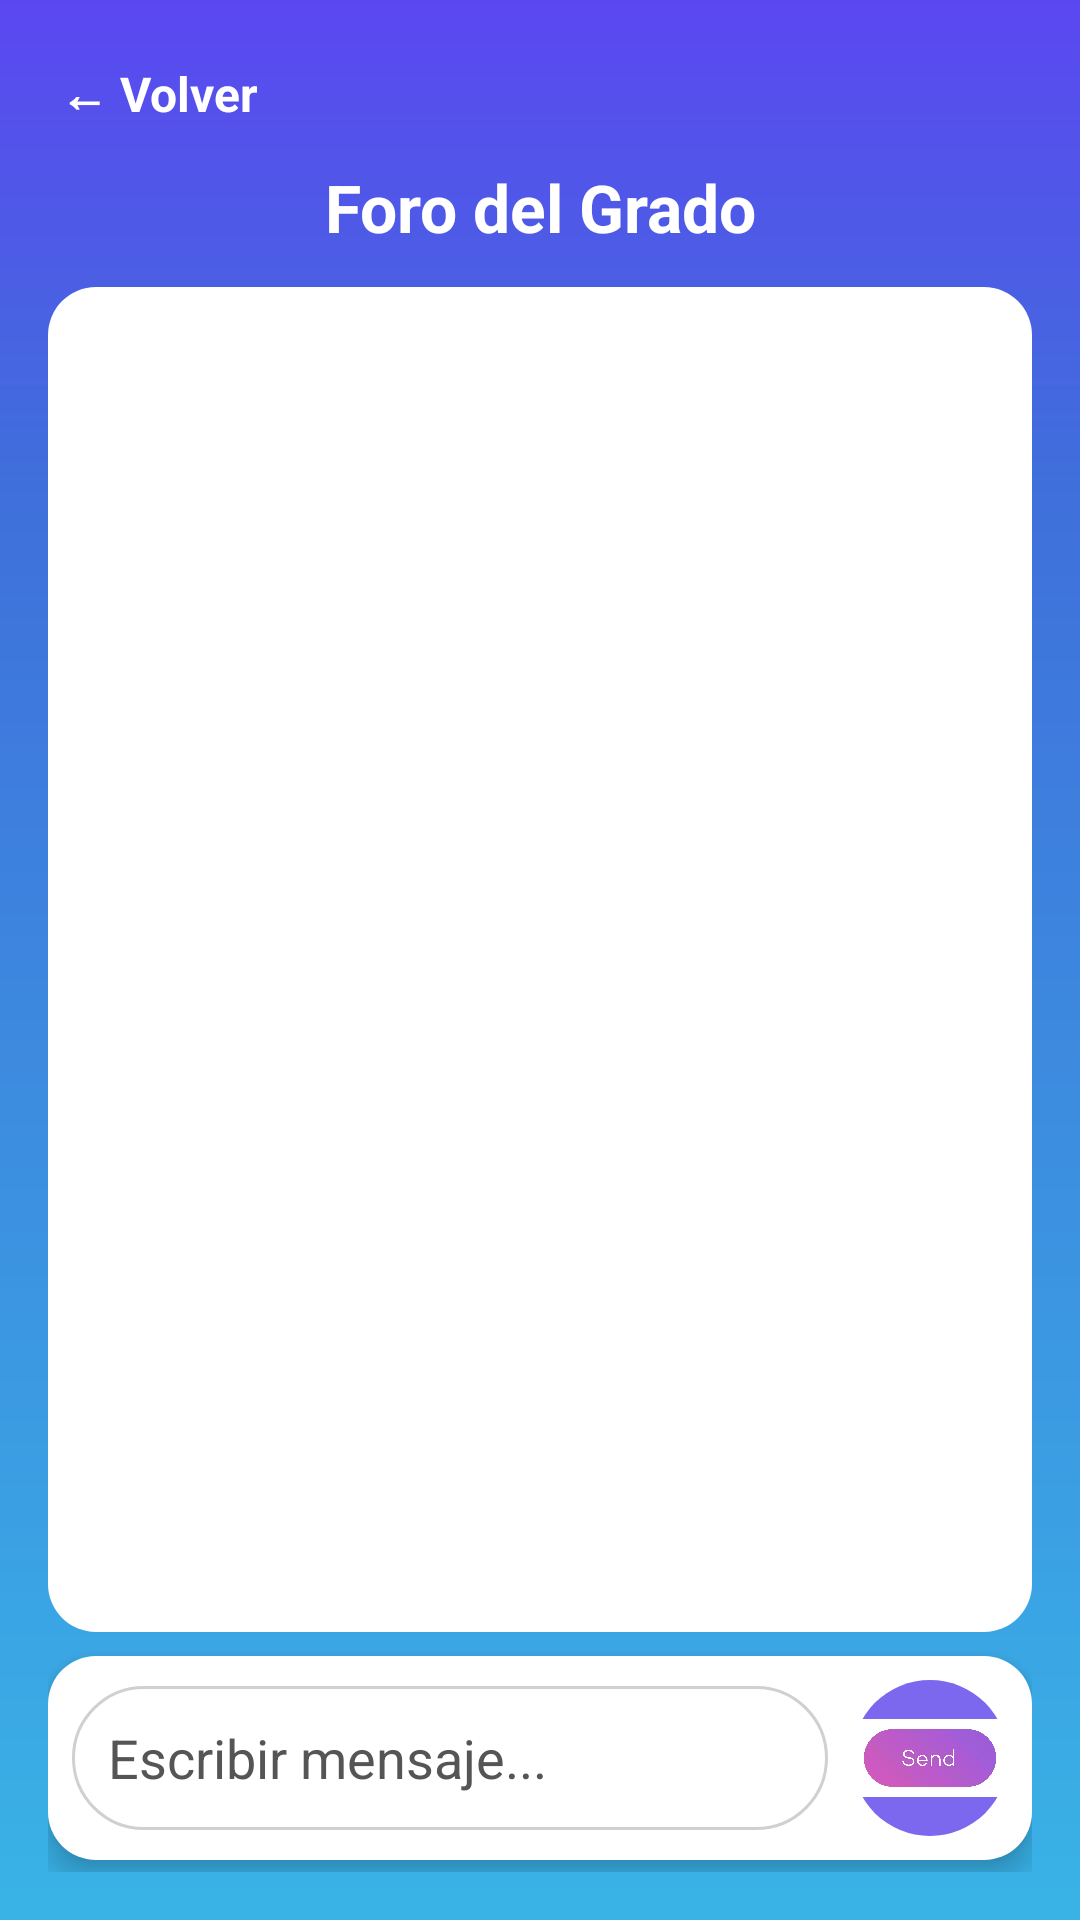

This screen was rendered from an Android layout file. Write that file and the resources it references.
<!-- AndroidManifest.xml: application theme Theme.Proyecto_movil -->
<!-- res/layout/activity_foro_profesor.xml -->
<?xml version="1.0" encoding="utf-8"?>
<LinearLayout xmlns:android="http://schemas.android.com/apk/res/android"
    xmlns:tools="http://schemas.android.com/tools"
    android:orientation="vertical"
    android:layout_width="match_parent"
    android:layout_height="match_parent"
    android:background="@drawable/gradient_bg"
    android:padding="16dp"
    tools:context=".ForoProfesor">

    
    <TextView
        android:id="@+id/tvVolver"
        android:layout_width="wrap_content"
        android:layout_height="wrap_content"
        android:text="← Volver"
        android:textSize="16sp"
        android:textStyle="bold"
        android:textColor="@color/white"
        android:layout_marginBottom="8dp"
        android:padding="4dp" />

    
    <TextView
        android:id="@+id/tvTituloForo"
        android:layout_width="match_parent"
        android:layout_height="wrap_content"
        android:text="Foro del Grado"
        android:textSize="22sp"
        android:textStyle="bold"
        android:textColor="@color/white"
        android:gravity="center"
        android:layout_marginBottom="12dp"/>

    
    <ScrollView
        android:id="@+id/scrollMensajes"
        android:layout_width="match_parent"
        android:layout_height="0dp"
        android:layout_weight="1"
        android:fillViewport="true"
        android:background="@drawable/bg_card"
        android:padding="12dp"
        android:layout_marginBottom="8dp">

        <LinearLayout
            android:id="@+id/contenedorMensajes"
            android:layout_width="match_parent"
            android:layout_height="wrap_content"
            android:orientation="vertical"/>
    </ScrollView>

    
    <LinearLayout
        android:layout_width="match_parent"
        android:layout_height="wrap_content"
        android:orientation="horizontal"
        android:gravity="center_vertical"
        android:background="@drawable/bg_card"
        android:padding="8dp"
        android:elevation="6dp"
        android:layout_marginBottom="4dp">

        <EditText
            android:id="@+id/editMensaje"
            android:layout_width="0dp"
            android:layout_height="48dp"
            android:layout_weight="1"
            android:hint="Escribir mensaje..."
            android:textColor="#000000"
            android:textColorHint="#555555"
            android:background="@drawable/bg_edittext_round"
            android:paddingHorizontal="12dp"
            android:layout_marginEnd="8dp"/>

        <ImageButton
            android:id="@+id/btnEnviar"
            android:layout_width="52dp"
            android:layout_height="52dp"
            android:background="@drawable/bg_send_button"
            android:src="@drawable/ic_send"
            android:scaleType="centerInside"
            android:contentDescription="Enviar" />
    </LinearLayout>


</LinearLayout>
<!-- resources referenced by this layout -->
<resources>
  <color name="white">#FFFFFF</color>
  <!-- drawable bg_card (drawable) -->
  <shape xmlns:android="http://schemas.android.com/apk/res/android"
      android:shape="rectangle">
      <solid android:color="@color/background"/>
      <corners android:radius="16dp"/>
  </shape>
  <!-- drawable bg_edittext_round (drawable) -->
  <shape xmlns:android="http://schemas.android.com/apk/res/android"
      android:shape="rectangle">
      <solid android:color="@android:color/white"/>
      <corners android:radius="25dp"/>
      <stroke android:width="1dp" android:color="#D0D0D0"/>
  </shape>
  <!-- drawable bg_send_button (drawable) -->
  <shape xmlns:android="http://schemas.android.com/apk/res/android"
      android:shape="oval">
      <solid android:color="#7B68EE"/> 
      <size android:width="52dp" android:height="52dp"/>
  </shape>
  <!-- drawable gradient_bg (drawable) -->
  <shape xmlns:android="http://schemas.android.com/apk/res/android"
      android:shape="rectangle">
  
      <gradient
          android:type="linear"
          android:angle="270"
          android:startColor="@color/gradTopPurple"
          android:centerColor="@color/gradMidBlue"
          android:endColor="@color/gradBottomBlue"
          android:centerY="0.25"
          android:dither="true"
          android:useLevel="false" />
  </shape>
  <!-- drawable ic_send: jpg bitmap (drawable, 29830 bytes) -->
  <style name="Theme.Proyecto_movil" parent="Theme.MaterialComponents.DayNight.NoActionBar">
          
          <item name="colorPrimary">@color/purple_500</item>
          <item name="colorPrimaryVariant">@color/purple_700</item>
          <item name="colorOnPrimary">@color/white</item>
  
          
          <item name="colorSecondary">@color/teal_200</item>
          <item name="colorSecondaryVariant">@color/teal_700</item>
          <item name="colorOnSecondary">@color/black</item>
  
          
          <item name="android:statusBarColor">?attr/colorPrimaryVariant</item>
      </style>
  <color name="background">#FFFFFF</color>
  <color name="gradTopPurple">#5B47F1</color>
  <color name="gradMidBlue">#3F6FDB</color>
  <color name="gradBottomBlue">#39B3E6</color>
  <color name="purple_500">#6200EE</color>
  <color name="purple_700">#3700B3</color>
  <color name="teal_200">#03DAC5</color>
  <color name="teal_700">#018786</color>
  <color name="black">#000000</color>
</resources>
